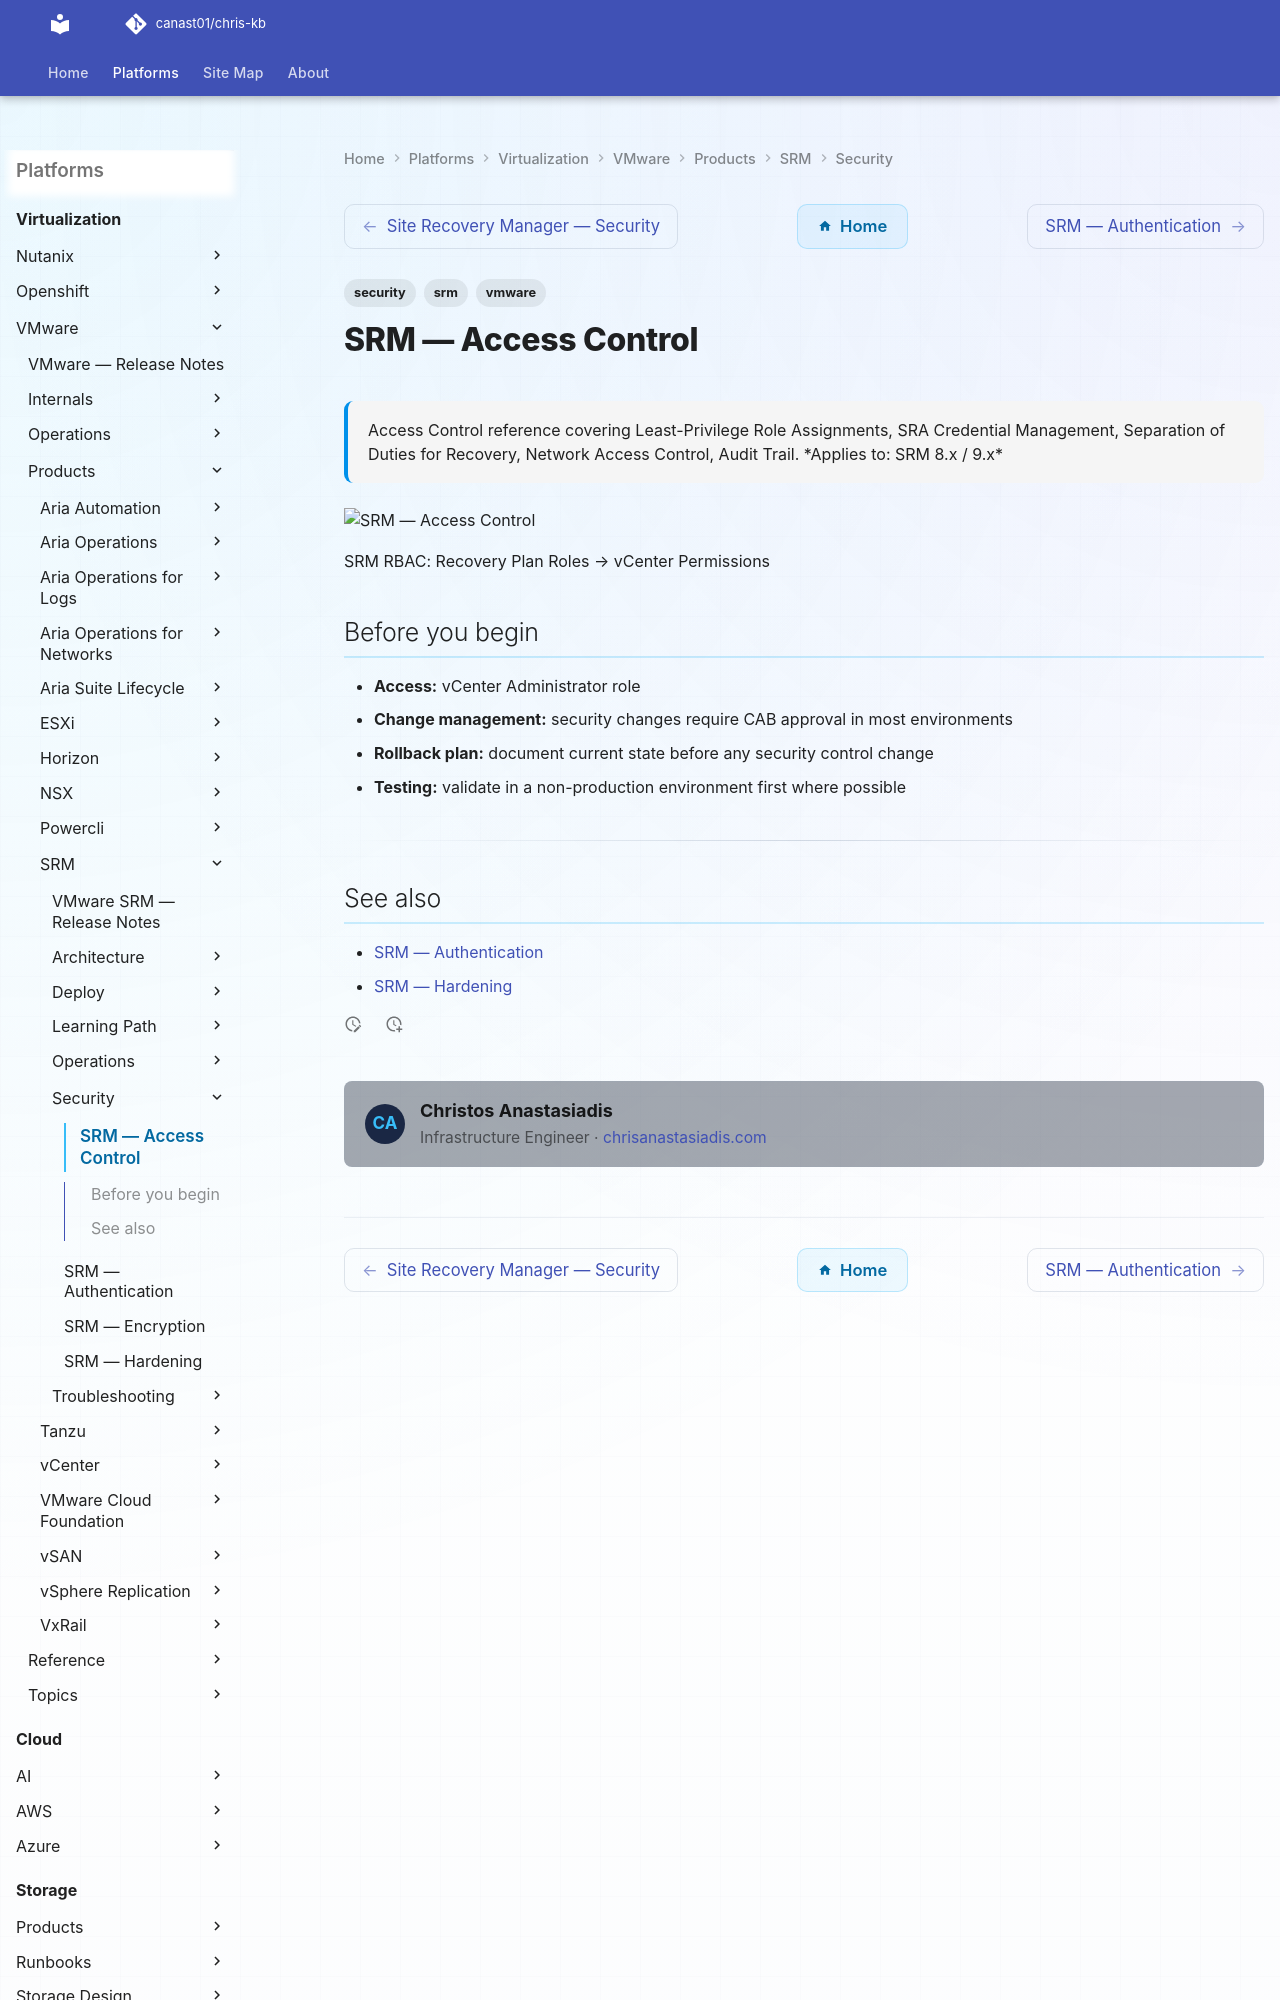

repository: canast01/chris-kb · page: virtualization/vmware/products/srm/security/access-control/index.html · generator: mkdocs

---
tags:
  - security
  - srm
  - vmware
description: "Access Control reference covering Least-Privilege Role Assignments, SRA Credential Management, Separation of Duties for Recovery, Network Access Control..."
---
